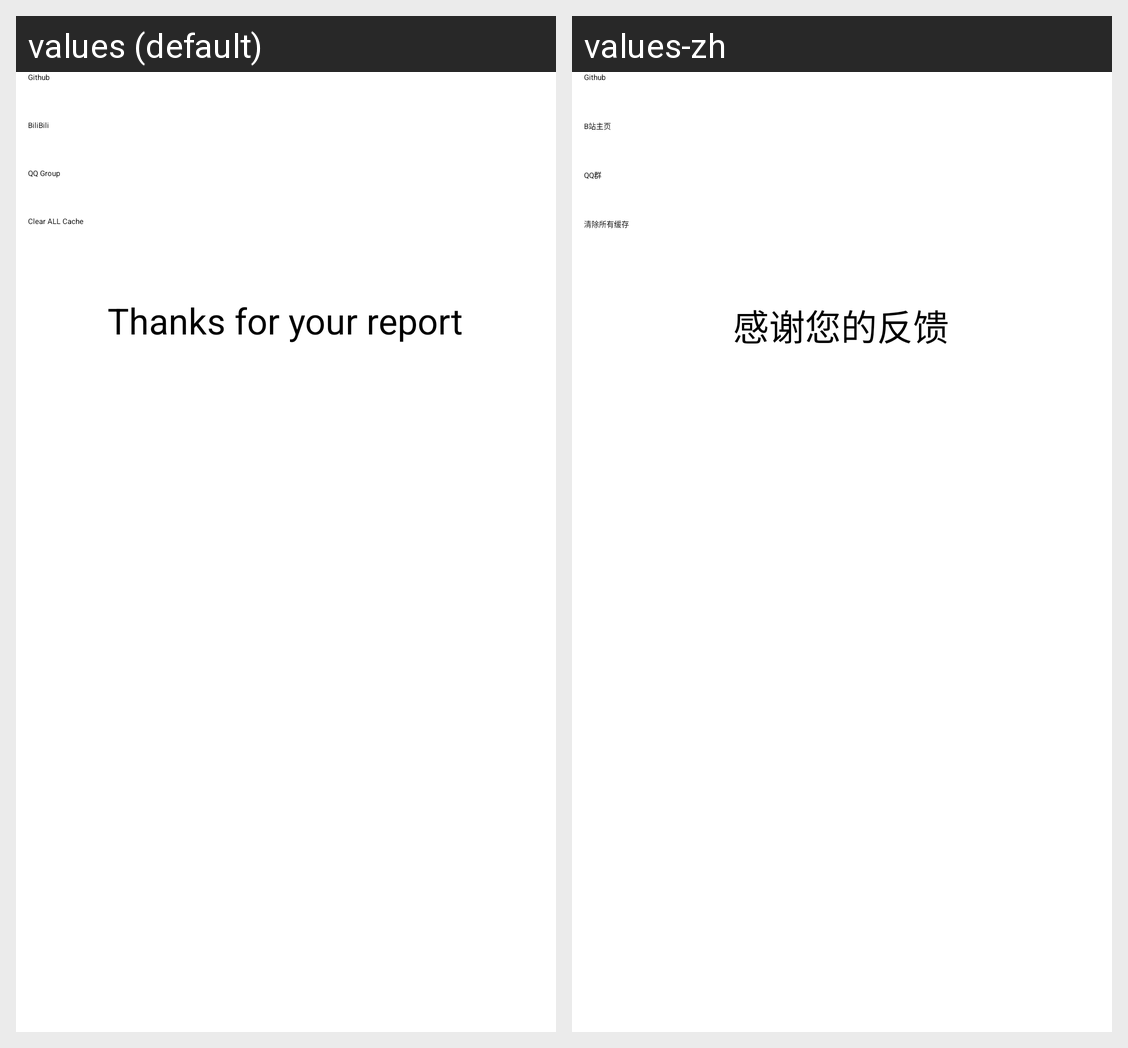

This grid shows one Android layout under two languages. Give, for every string resource on the screen, its name, the default text and each shown locale's text.
Android screen res/layout/fragment_report_main.xml rendered under 2 locales, left to right: values (default), values-zh. Device: Nexus 5 (rendered at 1080×1920; each locale shown at half size, 540×960, under a caption strip naming it); theme ScannerAppTheme.
Strings drawn on this screen, with the default value and each locale's value (text and hints the layout hard-codes, and strings that could not be matched under every locale, appear in the picture but are not listed):

report_github
  values: Github
  values-zh: Github

report_bili
  values: BiliBili
  values-zh: B站主页

report_qq
  values: QQ Group
  values-zh: QQ群

report_clear
  values: Clear ALL Cache
  values-zh: 清除所有缓存

feedback_holder
  values: Thanks for your report
  values-zh: 感谢您的反馈
